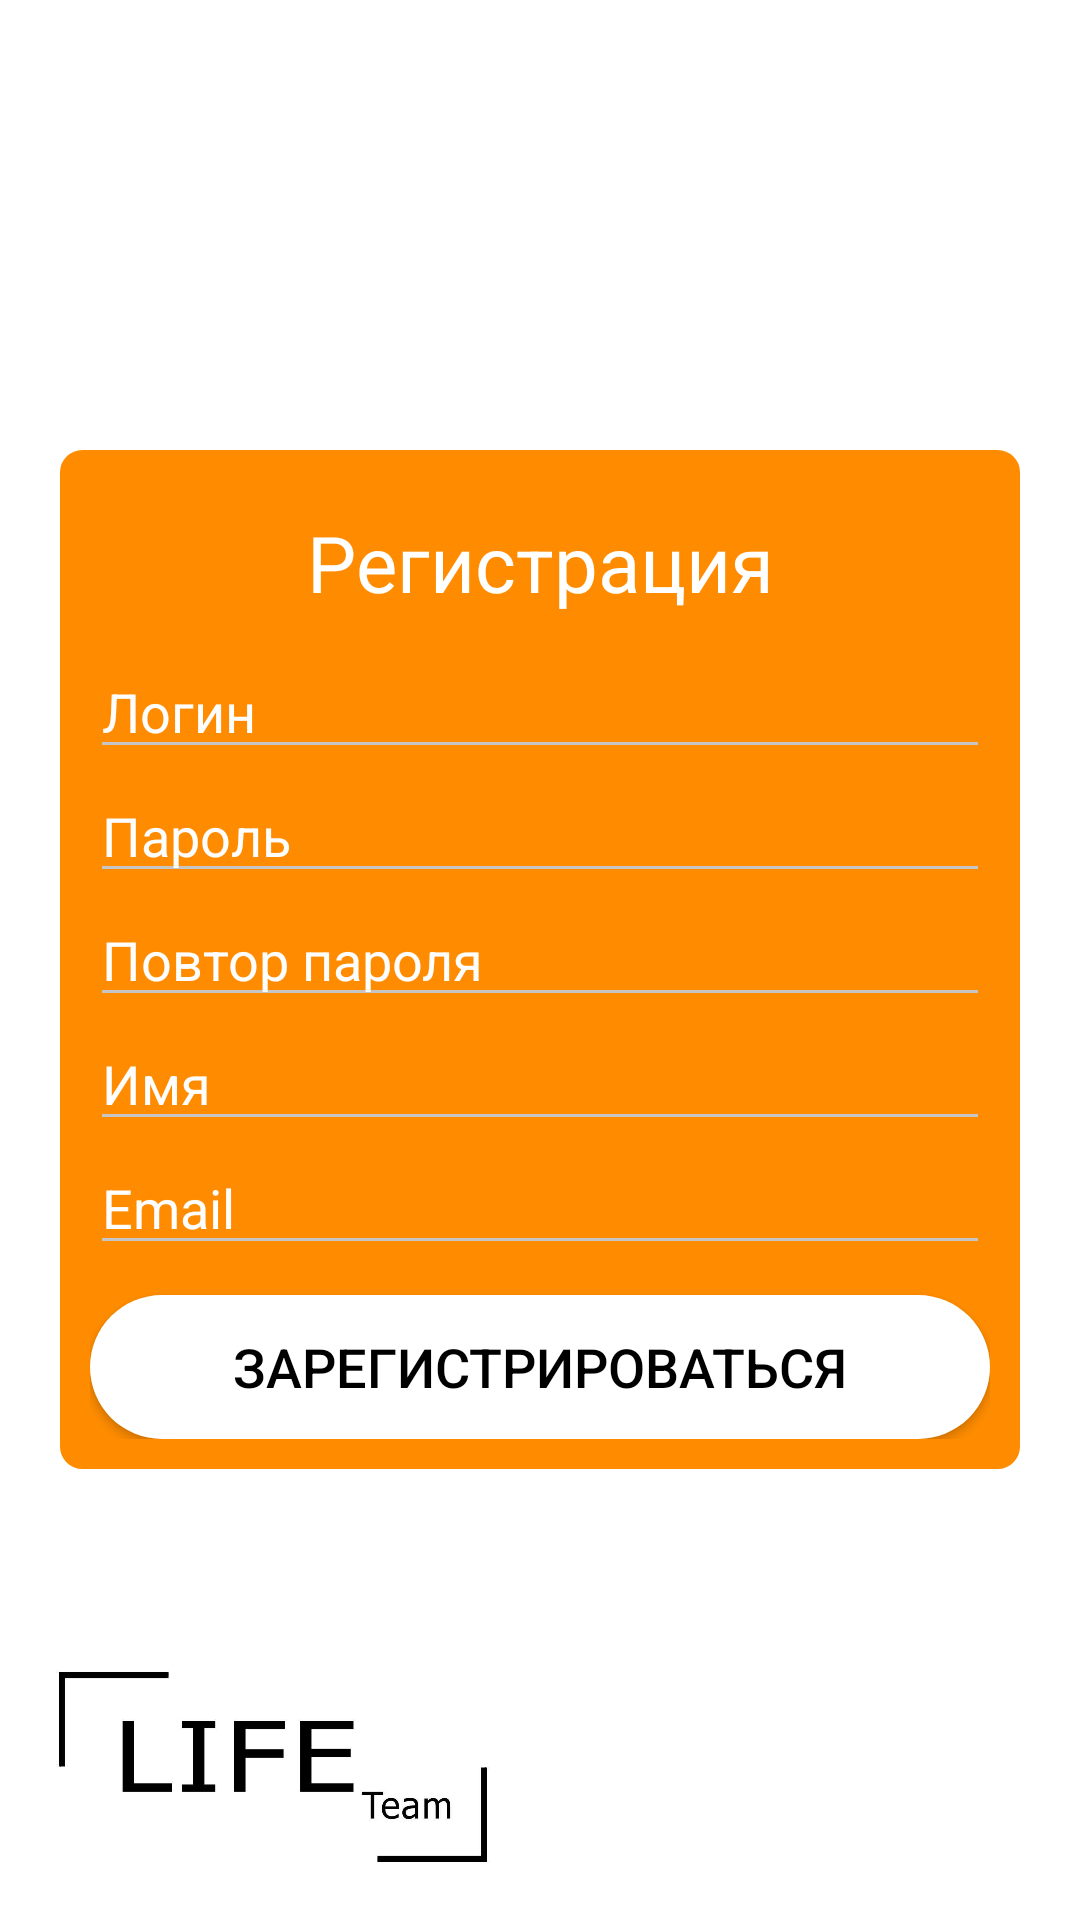

Layout XML and referenced resources for this Android screen:
<!-- AndroidManifest.xml: activity theme AppTheme.NoActionBar -->
<!-- res/layout/activity_sign_up.xml -->
<?xml version="1.0" encoding="utf-8"?>
<RelativeLayout
        xmlns:android="http://schemas.android.com/apk/res/android"
        xmlns:tools="http://schemas.android.com/tools"
        android:layout_width="match_parent"
        android:layout_height="match_parent"
        tools:context=".SignInActivity"
        android:background="@color/colorPrimary">

    <LinearLayout
            android:background="@drawable/round"
            android:layout_width="match_parent"
            android:layout_height="wrap_content"
            android:orientation="vertical"
            android:layout_margin="15dp"
            android:padding="15dp"
            android:layout_centerVertical="true">

        <TextView
                android:layout_width="match_parent"
                android:layout_height="wrap_content"
                android:textColor="#fff"
                android:textAlignment="center"
                android:layout_marginTop="10dp"
                android:layout_marginBottom="10dp"
                android:textSize="26sp"
                android:text="Регистрация"/>

        <EditText
                android:layout_width="match_parent"
                android:layout_height="wrap_content"
                android:hint="Логин"
                android:textSize="18sp"
                android:focusedByDefault="false"
                android:textColorHint="#fefefe"
                android:textColor="#fff"
                android:id="@+id/user_login"/>

        <EditText
                android:layout_width="match_parent"
                android:layout_height="wrap_content"
                android:hint="Пароль"
                android:focusedByDefault="false"
                android:textColor="#fff"
                android:textSize="18sp"
                android:inputType="textPassword"
                android:textColorHint="#fefefe"
                android:id="@+id/user_password"/>

        <EditText
                android:layout_width="match_parent"
                android:layout_height="wrap_content"
                android:hint="Повтор пароля"
                android:focusedByDefault="false"
                android:textColor="#fff"
                android:textSize="18sp"
                android:inputType="textPassword"
                android:textColorHint="#fefefe"
                android:id="@+id/user_repassword"/>

        <EditText
                android:layout_width="match_parent"
                android:layout_height="wrap_content"
                android:focusedByDefault="false"
                android:hint="Имя"
                android:textColor="#fff"
                android:textSize="18sp"
                android:textColorHint="#fefefe"
                android:id="@+id/user_name"/>

        <EditText
                android:layout_width="match_parent"
                android:layout_height="wrap_content"
                android:hint="Email"
                android:focusedByDefault="false"
                android:textColor="#fff"
                android:textSize="18sp"
                android:textColorHint="#fefefe"
                android:id="@+id/user_email"/>

        <Button
                android:layout_marginTop="10dp"
                android:background="@drawable/round_white"
                android:layout_width="match_parent"
                android:layout_height="wrap_content"
                android:text="Зарегистрироваться"
                android:textSize="18sp"
                android:textColor="#000"
                android:id="@+id/user_auth" />

    </LinearLayout>

    <ImageView
            android:layout_margin="16dp"
            android:layout_width="150dp"
            android:layout_height="70dp"
            android:scaleType="fitXY"
            android:src="@drawable/life_logo"
            android:layout_alignParentBottom="true"/>

    <ImageView
            android:layout_margin="16dp"
            android:layout_width="150dp"
            android:layout_height="70dp"
            android:scaleType="fitXY"
            android:src="@drawable/qiwi_logo"
            android:layout_alignParentEnd="true"
            android:layout_alignParentBottom="true"/>

</RelativeLayout>
<!-- resources referenced by this layout -->
<resources>
  <color name="colorPrimary">#fff</color>
  <!-- drawable life_logo: png bitmap (drawable, 45409 bytes) -->
  <!-- drawable round (drawable) -->
  <?xml version="1.0" encoding="utf-8"?>
  <shape xmlns:android="http://schemas.android.com/apk/res/android" >
      <solid android:color="#ff8c00" />
      <stroke
              android:width="5dp"
              android:color="#fff" />
      <corners android:radius="10dp" />
  
  </shape>
  <!-- drawable round_white (drawable) -->
  <?xml version="1.0" encoding="utf-8"?>
  <shape xmlns:android="http://schemas.android.com/apk/res/android" >
      <solid android:color="#fff" />
      <corners android:radius="25dp" />
  </shape>
  <style name="AppTheme.NoActionBar">
          <item name="windowActionBar">false</item>
          <item name="windowNoTitle">true</item>
          <item name="android:windowFullscreen">true</item>
          <item name="colorControlNormal">#c5c5c5</item>
          <item name="colorControlActivated">#c5c5c5</item>
          <item name="colorControlHighlight">#c5c5c5</item>
      </style>
</resources>
